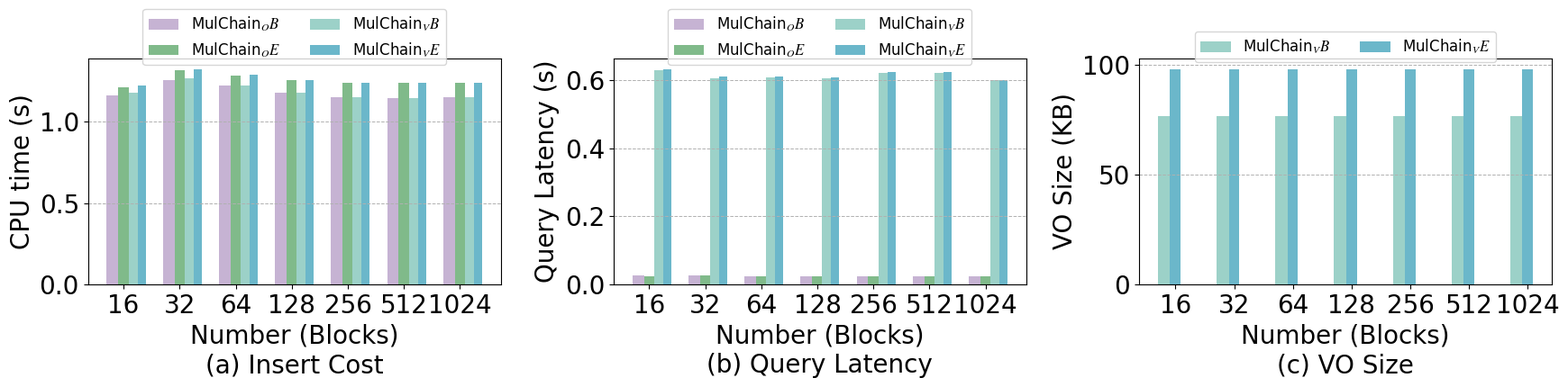

Write the Python code that produced this figure. (Note: this script raises an exception after producing the figure.)
import matplotlib.pyplot as plt
from matplotlib import rcParams

config = {
    "font.family": 'serif',
    "font.size": 20,
    "mathtext.fontset": 'stix',
    "font.serif": ['Times New Roman'],
}
rcParams.update(config)

x = [16, 32, 64, 128, 256, 512, 1024]
Mulchain_v_CPU_Time_BTC = [1.1791, 1.2663, 1.2252, 1.1812, 1.1535, 1.1452, 1.1513]
Mulchain_o_CPU_Time_BTC = [1.1651, 1.2592, 1.2216, 1.1795, 1.1526, 1.1448, 1.1511]

Mulchain_v_CPU_Time_ETH = [1.2250, 1.3253, 1.2882, 1.2566, 1.2387, 1.2392, 1.2406]
Mulchain_o_CPU_Time_ETH = [1.2117, 1.3186, 1.2849, 1.2550, 1.2379, 1.2387, 1.2404]

# 动态计算每个柱状的宽度
widths_bar = [value / 8 for value in x]

# 创建图形和子图
fig, axs = plt.subplots(1, 3, figsize=(18, 5), dpi=360)

# 第1个子图：CPU Time vs Number (Blocks)
bar1 = [value - w for value, w in zip(x, widths_bar)]  # 左侧的柱状位置
bar4 = [value for value, w in zip(x, widths_bar)]  # 右侧的柱状位置

bar2 = [value + w for value, w in zip(x, widths_bar)]  # mid的柱状位置
bar3 = [value + 2 * w for value, w in zip(x, widths_bar)]  # 右侧的柱状位置

axs[0].bar(bar1, Mulchain_o_CPU_Time_BTC, color='#C6B3D3', width=widths_bar,
           label='MulChain$_OB$')
axs[0].bar(bar4, Mulchain_o_CPU_Time_ETH, color='#80BA8A', width=widths_bar,
           label='MulChain$_OE$')
axs[0].bar(bar2, Mulchain_v_CPU_Time_BTC, color='#9CD1C8', width=widths_bar,
           label='MulChain$_VB$')
axs[0].bar(bar3, Mulchain_v_CPU_Time_ETH, color='#6BB7CA', width=widths_bar,
           label='MulChain$_VE$')

# 设置第一个子图的坐标轴
axs[0].set_xlabel('Number (Blocks)\n(a) Insert Cost', fontsize=20)
axs[0].set_ylabel('CPU time (s)', fontsize=20)
axs[0].set_xscale('log', base=2)  # 设置x轴为对数制度，底数为2
axs[0].set_xticks(x)  # 设置X轴制点
axs[0].set_xticklabels(x, fontsize=20)

axs[0].legend(fontsize=12, loc='upper center', bbox_to_anchor=(0.5, 1.25), ncol=2)
axs[0].grid(axis='y', linestyle='--', linewidth=0.7)





# 第2个子图：Query Latency vs Number (Blocks)
Mulchain_v_latency_BTC = [0.6284, 0.6030, 0.6061, 0.6040, 0.6193, 0.6197, 0.5977]
Mulchain_o_latency_BTC = [0.0259, 0.0274, 0.0253, 0.0245, 0.0241, 0.0240, 0.0238]

Mulchain_v_latency_ETH = [0.6317, 0.6089, 0.6102, 0.6057, 0.6215, 0.6223, 0.5986]
Mulchain_o_latency_ETH = [0.0237, 0.0269, 0.0253, 0.0243, 0.0241, 0.0241, 0.0238]
bar5 = [value - w for value, w in zip(x, widths_bar)]  # 左侧的柱状位置
bar6 = [value for value, w in zip(x, widths_bar)]  # 左侧的柱状位置
bar7 = [value + w for value, w in zip(x, widths_bar)]  # 右侧的柱状位置
bar8 = [value + 2 * w for value, w in zip(x, widths_bar)]  # 右侧的柱状位置
axs[1].bar(bar5, Mulchain_o_latency_BTC, color='#C6B3D3', width=widths_bar,
           label='MulChain$_OB$')
axs[1].bar(bar6, Mulchain_o_latency_ETH, color='#80BA8A', width=widths_bar,
           label='MulChain$_OE$')
axs[1].bar(bar7, Mulchain_v_latency_BTC, color='#9CD1C8', width=widths_bar,
           label='MulChain$_VB$')
axs[1].bar(bar8, Mulchain_v_latency_ETH, color='#6BB7CA', width=widths_bar,
           label='MulChain$_VE$')


axs[1].set_xlabel('Number (Blocks)\n(b) Query Latency', fontsize=20)
axs[1].set_ylabel('Query Latency (s)', fontsize=20)
axs[1].set_xscale('log', base=2)  # 设置x轴为对数制度，底数为2

axs[1].set_xticks(x)  # 设置X轴制点

axs[1].set_xticklabels(x, fontsize=20)

axs[1].legend(fontsize=12, loc='upper center', bbox_to_anchor=(0.5, 1.25), ncol=2)
axs[1].grid(axis='y', linestyle='--', linewidth=0.7)





# 第3个子图：VO Size vs Number (Blocks)
Mulchain_v_VO_BTC = [76.7972, 76.7978, 76.7981, 76.7982, 76.7983, 76.8079, 76.8127]

Mulchain_v_VO_ETH = [98.2340, 98.2346, 98.2349, 98.2351, 98.2351, 98.2447, 98.2495]

bar9 = [value - w for value, w in zip(x, widths_bar)]  # 左侧的柱状位置
bar10 = [value for value, w in zip(x, widths_bar)]  # 左侧的柱状位置

axs[2].bar(bar9, Mulchain_v_VO_BTC, color='#9CD1C8', width=widths_bar,
           label='MulChain$_VB$')
axs[2].bar(bar10, Mulchain_v_VO_ETH, color='#6BB7CA', width=widths_bar,
           label='MulChain$_VE$')

# 设置25个子图的坐标轴
axs[2].set_xlabel('Number (Blocks)\n(c) VO Size', fontsize=20)
axs[2].set_ylabel('VO Size (KB)', fontsize=20)
axs[2].set_xscale('log', base=2)  # 设置x轴为对数制度，底数为2

axs[2].set_xticks(x)  # 设置X轴制点

axs[2].set_xticklabels(x, fontsize=20)


axs[2].legend(fontsize=12, loc='upper center', bbox_to_anchor=(0.5, 1.15), ncol=2)
axs[2].grid(axis='y', linestyle='--', linewidth=0.7)

# 调整子图布局
plt.tight_layout()

# 保存图表
plt.savefig('../Figures/SimpleQ_all.pdf', dpi=360)

# 显示图表
plt.show()
